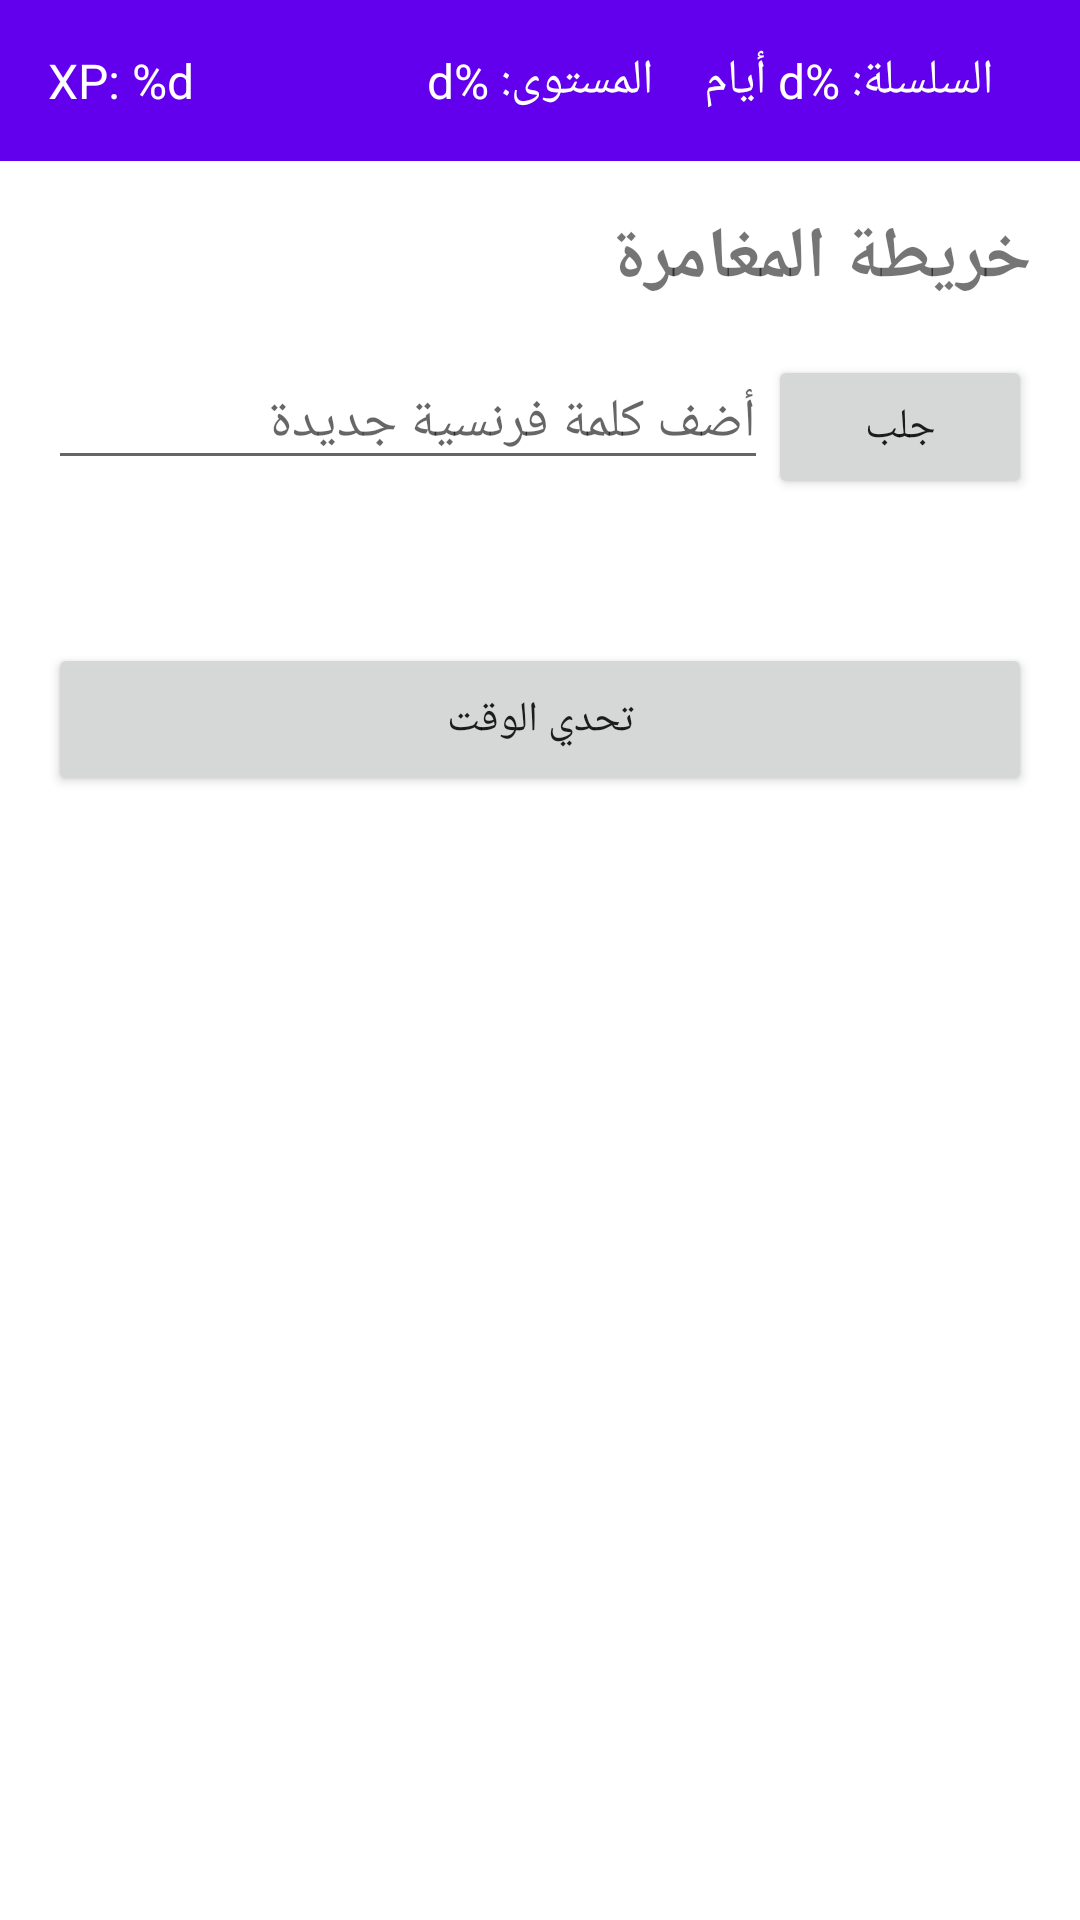

Android layout source for this screen:
<!-- AndroidManifest.xml: application theme Theme.MotsMagiques -->
<!-- res/layout/activity_main.xml -->
<?xml version="1.0" encoding="utf-8"?>
<androidx.constraintlayout.widget.ConstraintLayout xmlns:android="http://schemas.android.com/apk/res/android"
    xmlns:app="http://schemas.android.com/apk/res-auto"
    xmlns:tools="http://schemas.android.com/tools"
    android:layout_width="match_parent"
    android:layout_height="match_parent"
    android:layout_direction="rtl"
    tools:context=".MainActivity">

    <LinearLayout
        android:id="@+id/header"
        android:layout_width="match_parent"
        android:layout_height="wrap_content"
        android:orientation="horizontal"
        android:padding="16dp"
        android:background="?attr/colorPrimary"
        app:layout_constraintTop_toTopOf="parent">

        <TextView
            android:id="@+id/tvXp"
            android:layout_width="0dp"
            android:layout_height="wrap_content"
            android:layout_weight="1"
            android:text="@string/xp_label"
            android:textColor="#FFFFFF"
            android:textSize="16sp" />

        <TextView
            android:id="@+id/tvLevel"
            android:layout_width="0dp"
            android:layout_height="wrap_content"
            android:layout_weight="1"
            android:text="@string/level_label"
            android:textColor="#FFFFFF"
            android:textSize="16sp"
            android:gravity="center" />

        <TextView
            android:id="@+id/tvStreak"
            android:layout_width="0dp"
            android:layout_height="wrap_content"
            android:layout_weight="1"
            android:text="@string/streak_label"
            android:textColor="#FFFFFF"
            android:textSize="16sp"
            android:gravity="end" />
    </LinearLayout>

    <ScrollView
        android:layout_width="match_parent"
        android:layout_height="0dp"
        app:layout_constraintTop_toBottomOf="@id/header"
        app:layout_constraintBottom_toBottomOf="parent">

        <LinearLayout
            android:layout_width="match_parent"
            android:layout_height="wrap_content"
            android:orientation="vertical"
            android:padding="16dp">

            <TextView
                android:layout_width="match_parent"
                android:layout_height="wrap_content"
                android:text="@string/adventure_map"
                android:textSize="24sp"
                android:textStyle="bold"
                android:layout_marginBottom="16dp" />

            <LinearLayout
                android:layout_width="match_parent"
                android:layout_height="wrap_content"
                android:orientation="horizontal"
                android:layout_marginBottom="16dp">

                <EditText
                    android:id="@+id/etNewWord"
                    android:layout_width="0dp"
                    android:layout_height="wrap_content"
                    android:layout_weight="1"
                    android:hint="أضف كلمة فرنسية جديدة" />

                <Button
                    android:id="@+id/btnAddFromInternet"
                    android:layout_width="wrap_content"
                    android:layout_height="wrap_content"
                    android:text="جلب" />
            </LinearLayout>

            <androidx.recyclerview.widget.RecyclerView
                android:id="@+id/rvAdventureMap"
                android:layout_width="match_parent"
                android:layout_height="wrap_content"
                tools:listitem="@layout/item_stage" />

            <Button
                android:id="@+id/btnTimeAttack"
                android:layout_width="match_parent"
                android:layout_height="wrap_content"
                android:text="@string/time_attack"
                android:layout_marginTop="32dp"
                android:padding="16dp"
                app:cornerRadius="12dp" />

        </LinearLayout>
    </ScrollView>

</androidx.constraintlayout.widget.ConstraintLayout>
<!-- res/layout/item_stage.xml (included above) -->
<?xml version="1.0" encoding="utf-8"?>
<com.google.android.material.card.MaterialCardView xmlns:android="http://schemas.android.com/apk/res/android"
    xmlns:app="http://schemas.android.com/apk/res-auto"
    android:layout_width="match_parent"
    android:layout_height="wrap_content"
    android:layout_margin="8dp"
    app:cardCornerRadius="16dp"
    app:cardElevation="4dp">

    <LinearLayout
        android:layout_width="match_parent"
        android:layout_height="wrap_content"
        android:orientation="horizontal"
        android:padding="16dp"
        android:gravity="center_vertical">

        <ImageView
            android:id="@+id/ivStageStatus"
            android:layout_width="48dp"
            android:layout_height="48dp"
            android:src="@android:drawable/ic_dialog_info"
            app:tint="?attr/colorPrimary" />

        <LinearLayout
            android:layout_width="0dp"
            android:layout_height="wrap_content"
            android:layout_weight="1"
            android:orientation="vertical"
            android:layout_marginStart="16dp">

            <TextView
                android:id="@+id/tvStageTitle"
                android:layout_width="wrap_content"
                android:layout_height="wrap_content"
                android:text="المرحلة 1"
                android:textSize="18sp"
                android:textStyle="bold" />

            <TextView
                android:id="@+id/tvStageDescription"
                android:layout_width="wrap_content"
                android:layout_height="wrap_content"
                android:text="أساسيات اللغة الفرنسية"
                android:textSize="14sp" />
        </LinearLayout>

        <Button
            android:id="@+id/btnStartStage"
            style="@style/Widget.MaterialComponents.Button.TextButton"
            android:layout_width="wrap_content"
            android:layout_height="wrap_content"
            android:text="ابدأ" />

    </LinearLayout>
</com.google.android.material.card.MaterialCardView>
<!-- resources referenced by this layout -->
<resources>
  <string name="adventure_map">خريطة المغامرة</string>
  <string name="level_label">المستوى: %d</string>
  <string name="streak_label">السلسلة: %d أيام</string>
  <string name="time_attack">تحدي الوقت</string>
  <string name="xp_label">XP: %d</string>
  <style name="Theme.MotsMagiques" parent="Theme.MaterialComponents.DayNight.DarkActionBar">
          <item name="colorPrimary">#6200EE</item>
          <item name="colorPrimaryVariant">#3700B3</item>
          <item name="colorOnPrimary">#FFFFFF</item>
          <item name="colorSecondary">#03DAC6</item>
          <item name="colorSecondaryVariant">#018786</item>
          <item name="colorOnSecondary">#000000</item>
          <item name="android:statusBarColor">?attr/colorPrimaryVariant</item>
      </style>
</resources>
